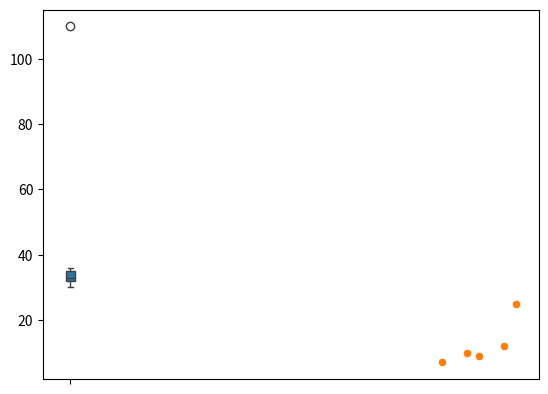

Generate this figure with matplotlib:
import matplotlib.pyplot as plt
import seaborn as sns

#TEK DEĞİŞKENLİ AYKIRI DEĞER
yas = [30,32,33,35,36,32,34,30,110]

sns.boxplot(yas)
plt.show()

#ÇOK DEĞİŞKENLİ AYKIRI DEĞER
yas = [30,32,33,35,36]
yil = [7,10,9,12,25]
sns.scatterplot(x=yas,y=yil)
plt.show()